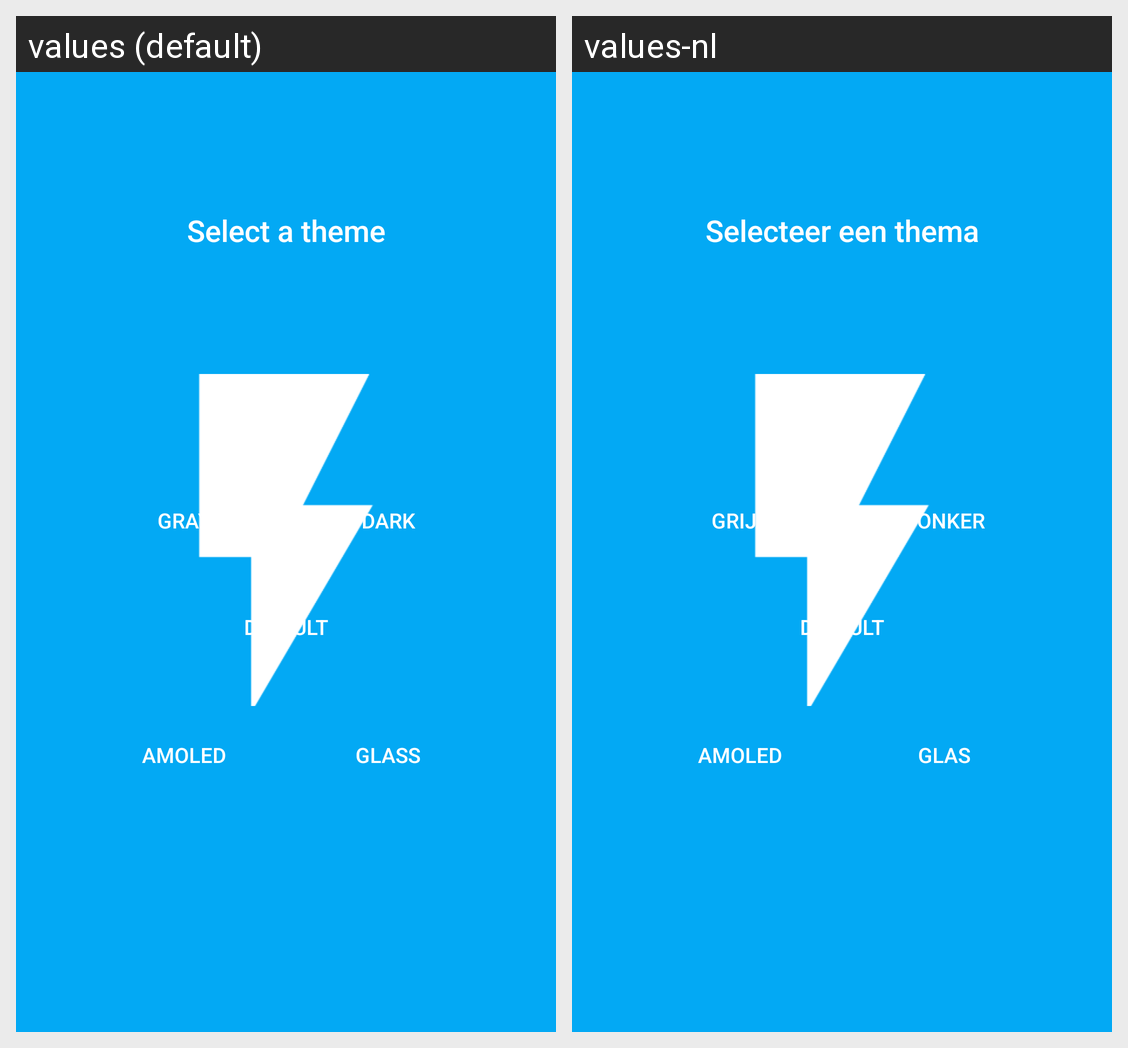

Strings drawn on this Android screen and how each of the app's shown locales translates them:
Android screen res/layout/intro_theme.xml rendered under 2 locales, left to right: values (default), values-nl. Device: Nexus 5 (rendered at 1080×1920; each locale shown at half size, 540×960, under a caption strip naming it); theme FlashTheme.Splash.
Strings drawn on this screen, with the default value and each locale's value (text and hints the layout hard-codes, and strings that could not be matched under every locale, appear in the picture but are not listed):

intro_select_theme
  values: Select a theme
  values-nl: Selecteer een thema

theme_custom
  values: Custom
  values-nl: Custom

theme_gray
  values: Gray
  values-nl: Grijs

theme_default
  values: Default
  values-nl: Default

theme_dark
  values: Dark
  values-nl: Donker

theme_amoled
  values: Amoled
  values-nl: Amoled

theme_glass
  values: Glass
  values-nl: Glas
